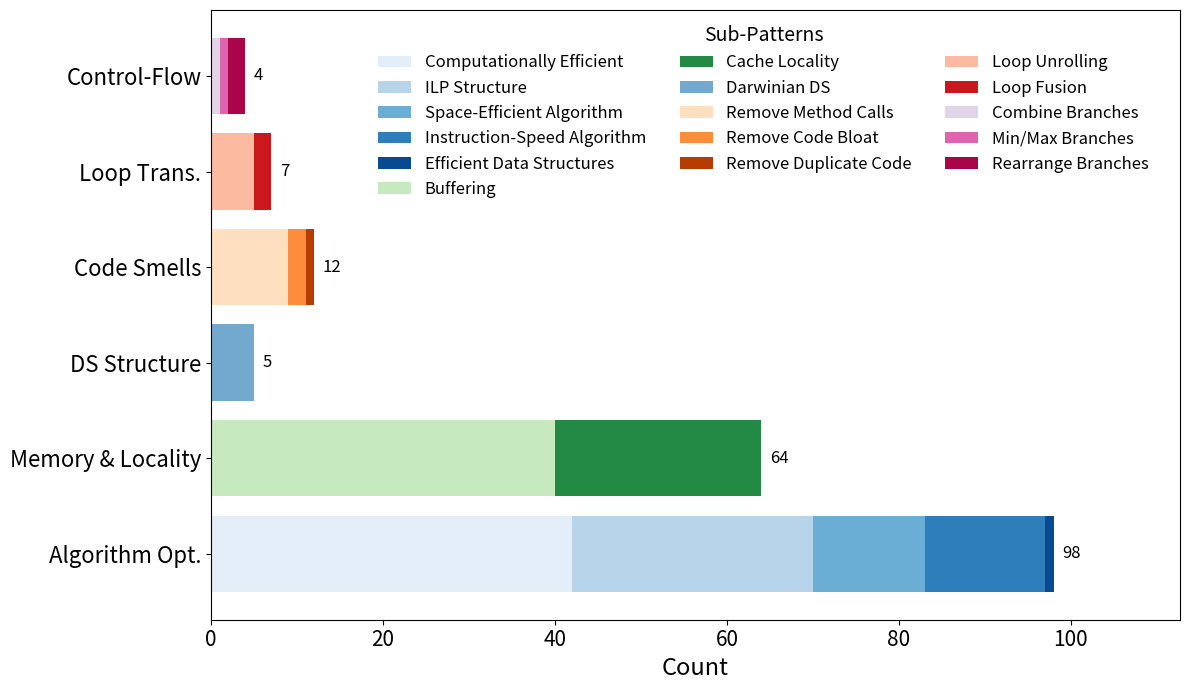

Write Python code to recreate this figure.
import matplotlib.pyplot as plt
import numpy as np
import pandas as pd

# Data dictionary without 'No meaningful changes'
data = {
    'Algorithm-Level Optimizations': {
        'Select Computationally Efficient Algorithms': 42,
        'Structure Algorithm to Support Instruction-Level Parallelism (ILP)': 28,
        'Select Space-Efficient Algorithm': 13,
        'Select Algorithm Based on Instruction Speed': 14,
        'Select Efficient Data Structures': 1
    },
    'Memory and Data Locality Optimizations': {
        'Buffering': 40,
        'Increase Cache Efficiency via Locality': 24
    },
    'Data Structure Selection and Adaptation': {
        'Darwinian Data Structure Selection': 5
    },
    'Code Smells and Structural Simplification': {
        'Remove Unnecessary Method Calls': 9,
        'Remove Code Bloat by Removing Optional Features': 2,
        'Remove duplicate code': 1
    },
    'Loop Transformations': {
        'Loop Unrolling': 5,
        'Loop Fusion': 2
    },
    'Control-Flow and Branching Optimizations': {
        'Combining branches': 1,
        'Remove branches with min/max instructions': 1,
        'Rearranging Branches': 2
    }
}

# Short y-axis labels
short_labels = {
    'Algorithm-Level Optimizations': 'Algorithm Opt.',
    'Memory and Data Locality Optimizations': 'Memory & Locality',
    'Data Structure Selection and Adaptation': 'DS Structure',
    'Code Smells and Structural Simplification': 'Code Smells',
    'Loop Transformations': 'Loop Trans.',
    'Control-Flow and Branching Optimizations': 'Control-Flow'
}

# Descriptive legend labels for subpatterns
sub_short = {
    'Select Computationally Efficient Algorithms': 'Computationally Efficient',
    'Structure Algorithm to Support Instruction-Level Parallelism (ILP)': 'ILP Structure',
    'Select Space-Efficient Algorithm': 'Space-Efficient Algorithm',
    'Select Algorithm Based on Instruction Speed': 'Instruction-Speed Algorithm',
    'Select Efficient Data Structures': 'Efficient Data Structures',
    'Buffering': 'Buffering',
    'Increase Cache Efficiency via Locality': 'Cache Locality',
    'Darwinian Data Structure Selection': 'Darwinian DS',
    'Remove Unnecessary Method Calls': 'Remove Method Calls',
    'Remove Code Bloat by Removing Optional Features': 'Remove Code Bloat',
    'Remove duplicate code': 'Remove Duplicate Code',
    'Loop Unrolling': 'Loop Unrolling',
    'Loop Fusion': 'Loop Fusion',
    'Combining branches': 'Combine Branches',
    'Remove branches with min/max instructions': 'Min/Max Branches',
    'Rearranging Branches': 'Rearrange Branches'
}

# Color maps for each category
colormaps = {
    'Algorithm-Level Optimizations': ('Blues', 5),
    'Memory and Data Locality Optimizations': ('Greens', 2),
    'Data Structure Selection and Adaptation': ('PuBu', 1),
    'Code Smells and Structural Simplification': ('Oranges', 3),
    'Loop Transformations': ('Reds', 2),
    'Control-Flow and Branching Optimizations': ('PuRd', 3)
}

# Flatten subpatterns
subpatterns = []
for cat, sub in data.items():
    for sp in sub.keys():
        subpatterns.append((cat, sp))

# Build DataFrame
rows = []
for cat in data.keys():
    row = [data[cat].get(sp, 0) for _, sp in subpatterns]
    rows.append(row)
df = pd.DataFrame(rows,
                  index=list(data.keys()),
                  columns=[sp for _, sp in subpatterns])

# Generate colors by category
colors = []
for cat, sp in subpatterns:
    cmap_name, count = colormaps[cat]
    cmap = plt.get_cmap(cmap_name)
    idx = list(data[cat].keys()).index(sp)
    colors.append(cmap((idx + 0.5) / count))

# Plot
fig, ax = plt.subplots(figsize=(12, 7))
left = np.zeros(len(df))
y_labels = [short_labels[cat] for cat in df.index]

for i, (_, sp) in enumerate(subpatterns):
    ax.barh(y_labels, df.iloc[:, i], left=left,
            label=sub_short[sp], color=colors[i])
    left += df.iloc[:, i].values

# Add total counts
totals = df.sum(axis=1).values
for i, total in enumerate(totals):
    ax.text(total + 1, i, str(total), va='center', fontsize=12)

# Final styling
ax.set_xlabel('Count', fontsize=17)
ax.tick_params(axis='y', labelsize=16)
ax.tick_params(axis='x', labelsize=15)
ax.set_xlim(0, max(totals) * 1.15)

# Legend at top center
legend = ax.legend(title='Sub-Patterns',
                   loc='upper center',
                   bbox_to_anchor=(0.57, 1),
                   ncol=3,
                   framealpha=0.3,
                   fontsize=12,
                   title_fontsize=14)
legend.get_frame().set_edgecolor('none')

plt.tight_layout()
plt.savefig('optimization_pattern.png', dpi=300)
plt.show()
